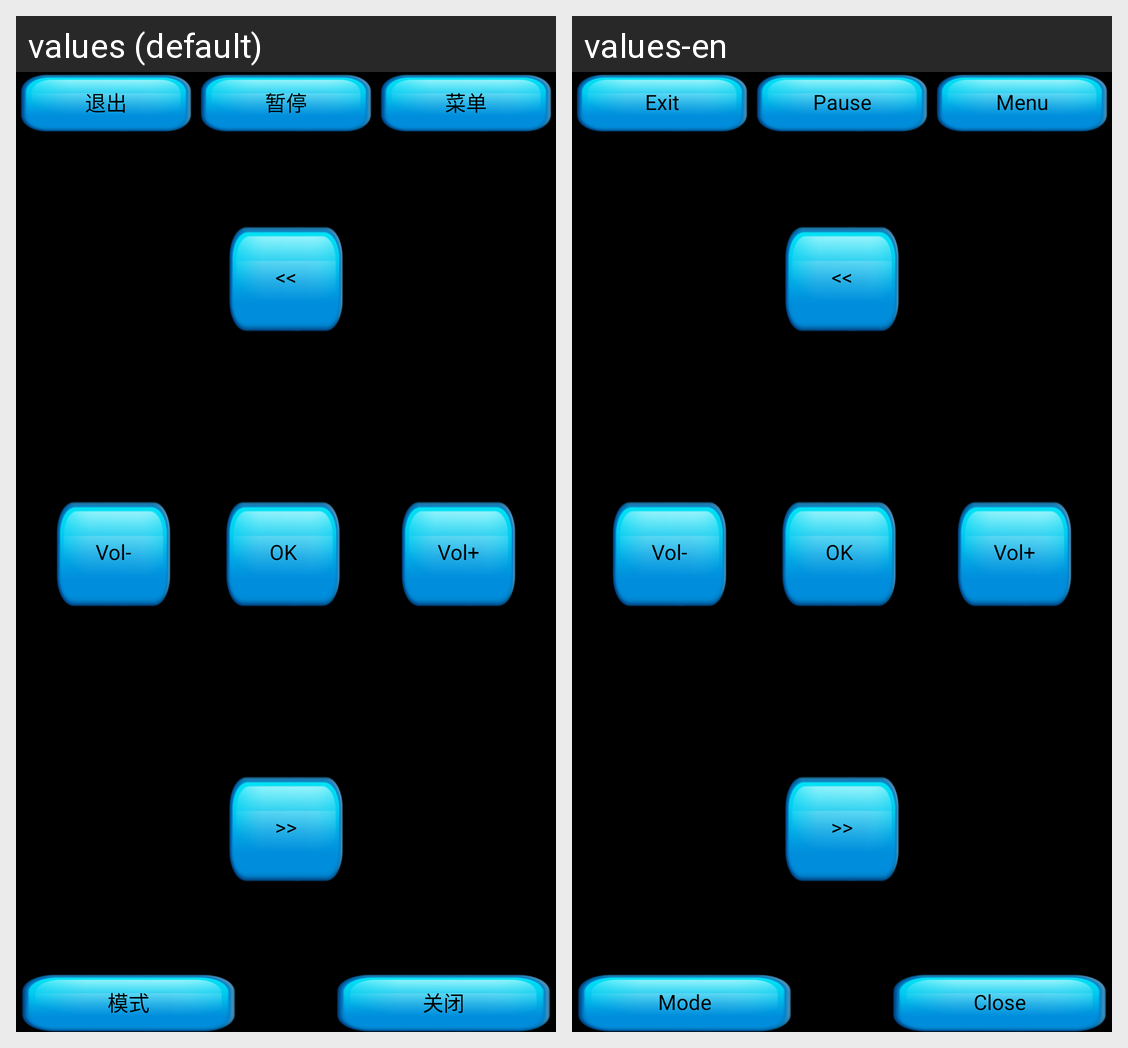

Strings drawn on this Android screen and how each of the app's shown locales translates them:
Android screen res/layout/control_music.xml rendered under 2 locales, left to right: values (default), values-en. Device: Nexus 5 (rendered at 1080×1920; each locale shown at half size, 540×960, under a caption strip naming it); theme android:Theme.NoTitleBar.
Strings drawn on this screen, with the default value and each locale's value (text and hints the layout hard-codes, and strings that could not be matched under every locale, appear in the picture but are not listed):

music_exit
  values: 退出
  values-en: Exit

curtain_stop
  values: 暂停
  values-en: Pause

music_menu
  values: 菜单
  values-en: Menu

m_previous
  values: <<
  values-en: <<

tv_ok
  values: OK
  values-en: OK

v_sub
  values: Vol-
  values-en: Vol-

v_add
  values: Vol+
  values-en: Vol+

m_next
  values: >>
  values-en: >>

music_mode
  values: 模式
  values-en: Mode

tv_close
  values: 关闭
  values-en: Close
